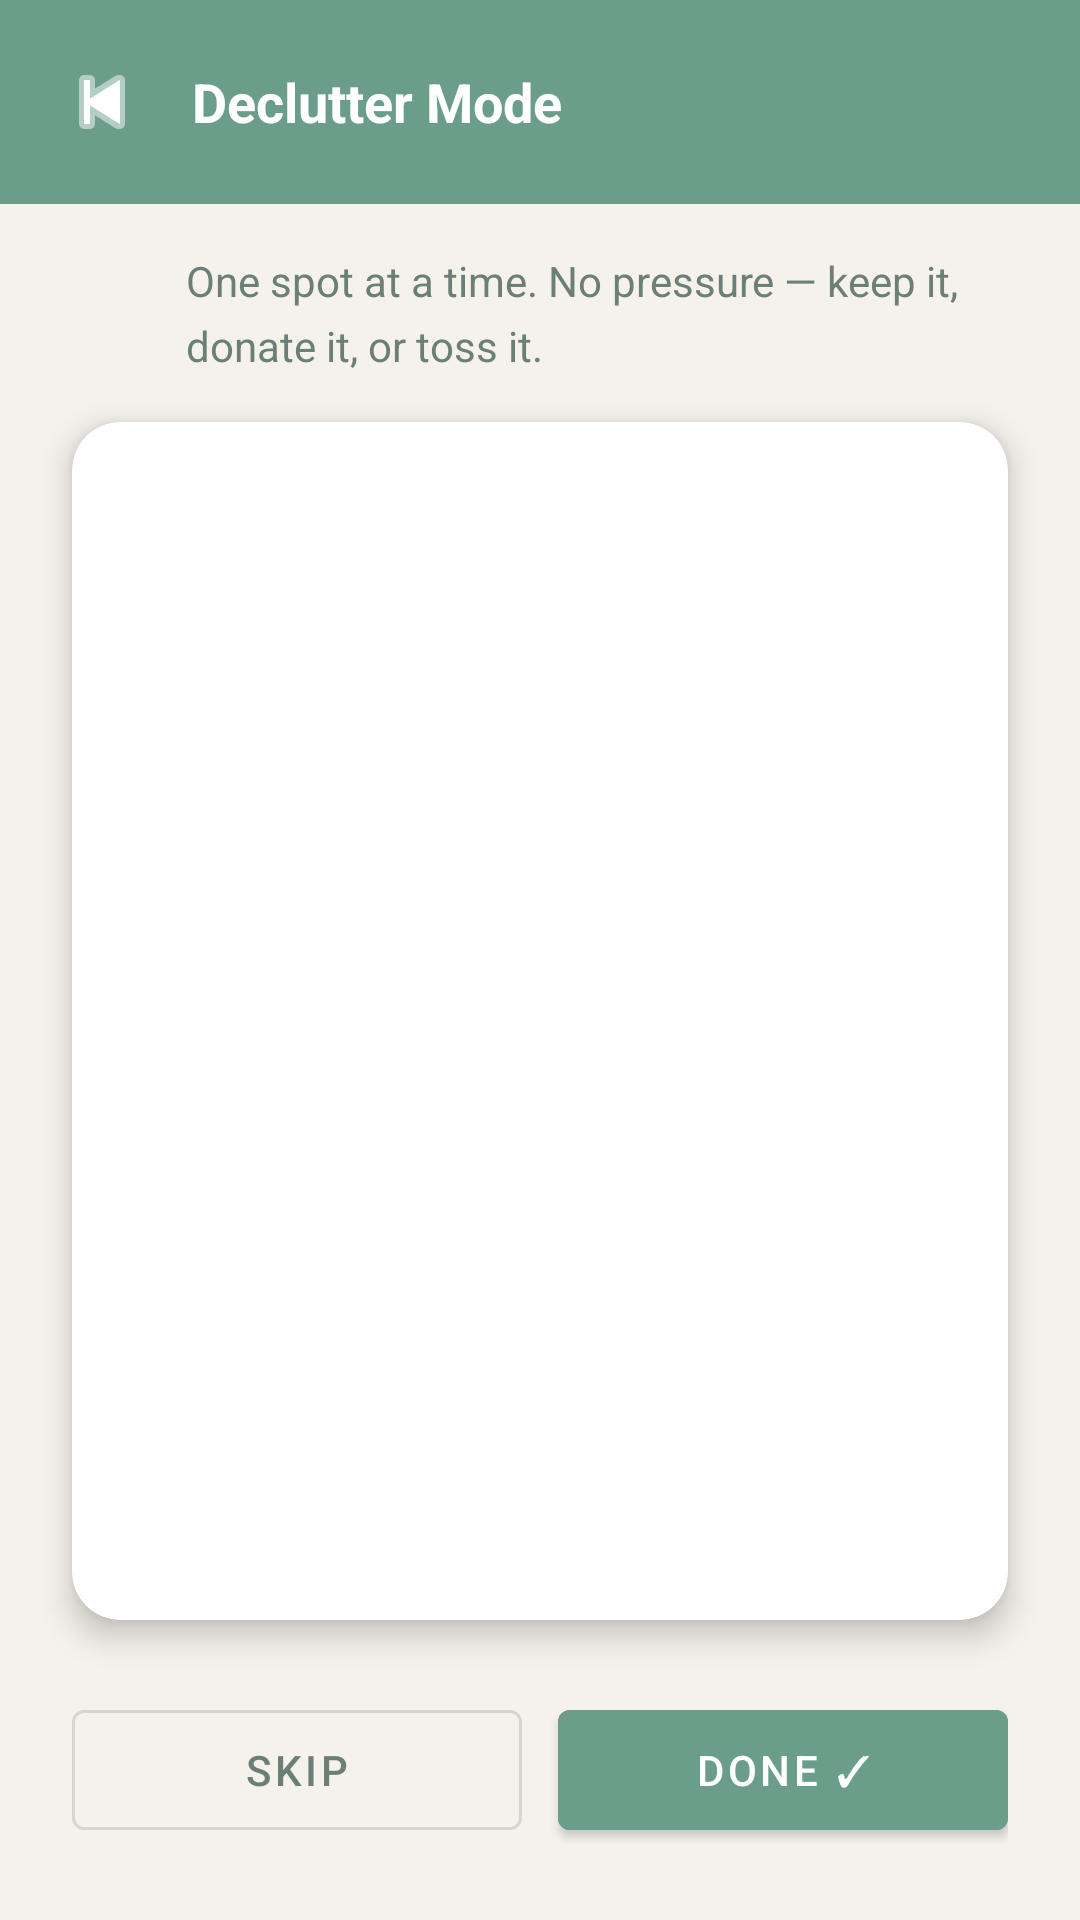

Layout XML and referenced resources for this Android screen:
<!-- AndroidManifest.xml: application theme AppTheme -->
<!-- res/layout/activity_declutter.xml -->
<?xml version="1.0" encoding="utf-8"?>
<androidx.constraintlayout.widget.ConstraintLayout
    xmlns:android="http://schemas.android.com/apk/res/android"
    xmlns:app="http://schemas.android.com/apk/res-auto"
    android:layout_width="match_parent"
    android:layout_height="match_parent"
    android:background="@color/colorBackground">

    
    <LinearLayout
        android:id="@+id/header"
        android:layout_width="match_parent"
        android:layout_height="wrap_content"
        android:orientation="horizontal"
        android:background="@color/colorPrimary"
        android:padding="16dp"
        android:gravity="center_vertical"
        app:layout_constraintTop_toTopOf="parent">

        <ImageButton
            android:id="@+id/backButton"
            android:layout_width="36dp"
            android:layout_height="36dp"
            android:layout_marginEnd="12dp"
            android:src="@android:drawable/ic_media_previous"
            android:background="?attr/selectableItemBackgroundBorderless"
            android:tint="@color/colorOnPrimary"
            android:contentDescription="Back" />

        <TextView
            android:id="@+id/tvTitle"
            android:layout_width="0dp"
            android:layout_weight="1"
            android:layout_height="wrap_content"
            android:text="Declutter Mode"
            android:textColor="@color/colorOnPrimary"
            android:textSize="18sp"
            android:textStyle="bold" />

        <TextView
            android:id="@+id/tvProgress"
            android:layout_width="wrap_content"
            android:layout_height="wrap_content"
            android:textColor="@color/colorOnPrimary"
            android:textSize="14sp"
            android:alpha="0.85" />
    </LinearLayout>

    
    <LinearLayout
        android:id="@+id/tillyIntro"
        android:layout_width="match_parent"
        android:layout_height="wrap_content"
        android:orientation="horizontal"
        android:padding="16dp"
        android:gravity="center_vertical"
        app:layout_constraintTop_toBottomOf="@id/header">

        <ImageView
            android:layout_width="36dp"
            android:layout_height="36dp"
            android:src="@drawable/tilly_profile"
            android:scaleType="centerCrop"
            android:background="@drawable/circle_crop"
            android:clipToOutline="true"
            android:layout_marginEnd="10dp" />

        <TextView
            android:id="@+id/tvTillyPrompt"
            android:layout_width="0dp"
            android:layout_weight="1"
            android:layout_height="wrap_content"
            android:text="One spot at a time. No pressure — keep it, donate it, or toss it."
            android:textSize="14sp"
            android:textColor="@color/colorTextSecondary"
            android:lineSpacingMultiplier="1.3" />
    </LinearLayout>

    
    <androidx.cardview.widget.CardView
        android:id="@+id/taskCard"
        android:layout_width="match_parent"
        android:layout_height="0dp"
        android:layout_marginStart="24dp"
        android:layout_marginEnd="24dp"
        app:cardCornerRadius="16dp"
        app:cardElevation="6dp"
        app:cardBackgroundColor="@color/colorSurface"
        app:layout_constraintTop_toBottomOf="@id/tillyIntro"
        app:layout_constraintBottom_toTopOf="@id/buttonRow"
        app:layout_constraintVertical_bias="0.4">

        <LinearLayout
            android:layout_width="match_parent"
            android:layout_height="match_parent"
            android:orientation="vertical"
            android:gravity="center"
            android:padding="32dp">

            <TextView
                android:id="@+id/tvTaskEmoji"
                android:layout_width="wrap_content"
                android:layout_height="wrap_content"
                android:textSize="48sp"
                android:layout_marginBottom="16dp" />

            <TextView
                android:id="@+id/tvTaskTitle"
                android:layout_width="wrap_content"
                android:layout_height="wrap_content"
                android:textSize="20sp"
                android:textStyle="bold"
                android:textColor="@color/colorTextPrimary"
                android:gravity="center"
                android:layout_marginBottom="12dp" />

            <TextView
                android:id="@+id/tvTaskDesc"
                android:layout_width="wrap_content"
                android:layout_height="wrap_content"
                android:textSize="14sp"
                android:textColor="@color/colorTextSecondary"
                android:gravity="center"
                android:lineSpacingMultiplier="1.4" />
        </LinearLayout>
    </androidx.cardview.widget.CardView>

    
    <LinearLayout
        android:id="@+id/buttonRow"
        android:layout_width="match_parent"
        android:layout_height="wrap_content"
        android:orientation="horizontal"
        android:padding="24dp"
        android:gravity="center"
        app:layout_constraintBottom_toBottomOf="parent">

        <com.google.android.material.button.MaterialButton
            android:id="@+id/btnSkip"
            style="@style/Widget.MaterialComponents.Button.OutlinedButton"
            android:layout_width="0dp"
            android:layout_weight="1"
            android:layout_height="52dp"
            android:layout_marginEnd="12dp"
            android:text="Skip"
            android:textColor="@color/colorTextSecondary" />

        <com.google.android.material.button.MaterialButton
            android:id="@+id/btnDone"
            android:layout_width="0dp"
            android:layout_weight="1"
            android:layout_height="52dp"
            android:text="Done ✓"
            android:backgroundTint="@color/colorPrimary"
            android:textColor="@color/colorOnPrimary" />

    </LinearLayout>

    
    <LinearLayout
        android:id="@+id/completionView"
        android:layout_width="match_parent"
        android:layout_height="0dp"
        android:orientation="vertical"
        android:gravity="center"
        android:padding="32dp"
        android:visibility="gone"
        app:layout_constraintTop_toBottomOf="@id/header"
        app:layout_constraintBottom_toBottomOf="parent">

        <TextView
            android:layout_width="wrap_content"
            android:layout_height="wrap_content"
            android:text="🌿"
            android:textSize="56sp"
            android:layout_marginBottom="16dp" />

        <TextView
            android:id="@+id/tvCompletionTitle"
            android:layout_width="wrap_content"
            android:layout_height="wrap_content"
            android:textSize="22sp"
            android:textStyle="bold"
            android:textColor="@color/colorTextPrimary"
            android:gravity="center"
            android:layout_marginBottom="8dp" />

        <TextView
            android:id="@+id/tvCompletionSub"
            android:layout_width="wrap_content"
            android:layout_height="wrap_content"
            android:textSize="15sp"
            android:textColor="@color/colorTextSecondary"
            android:gravity="center"
            android:layout_marginBottom="32dp" />

        <com.google.android.material.button.MaterialButton
            android:id="@+id/btnFinish"
            android:layout_width="wrap_content"
            android:layout_height="52dp"
            android:text="Back to Tidy"
            android:backgroundTint="@color/colorPrimary"
            android:textColor="@color/colorOnPrimary"
            android:paddingStart="32dp"
            android:paddingEnd="32dp" />

    </LinearLayout>

</androidx.constraintlayout.widget.ConstraintLayout>
<!-- resources referenced by this layout -->
<resources>
  <color name="colorBackground">#F5F2EC</color>
  <color name="colorOnPrimary">#FFFFFF</color>
  <color name="colorPrimary">#6B9E8A</color>
  <color name="colorSurface">#FFFFFF</color>
  <color name="colorTextPrimary">#2C3E35</color>
  <color name="colorTextSecondary">#6B7F77</color>
  <style name="AppTheme" parent="Theme.MaterialComponents.Light.NoActionBar">
          <item name="colorPrimary">@color/colorPrimary</item>
          <item name="colorPrimaryDark">@color/colorPrimaryDark</item>
          <item name="colorAccent">@color/colorAccent</item>
          <item name="android:colorBackground">@color/colorBackground</item>
          <item name="android:windowBackground">@color/colorBackground</item>
          <item name="android:textColorPrimary">@color/colorTextPrimary</item>
          <item name="android:textColorSecondary">@color/colorTextSecondary</item>
      </style>
  <color name="colorPrimaryDark">#4A7A68</color>
  <color name="colorAccent">#78C4C0</color>
</resources>
